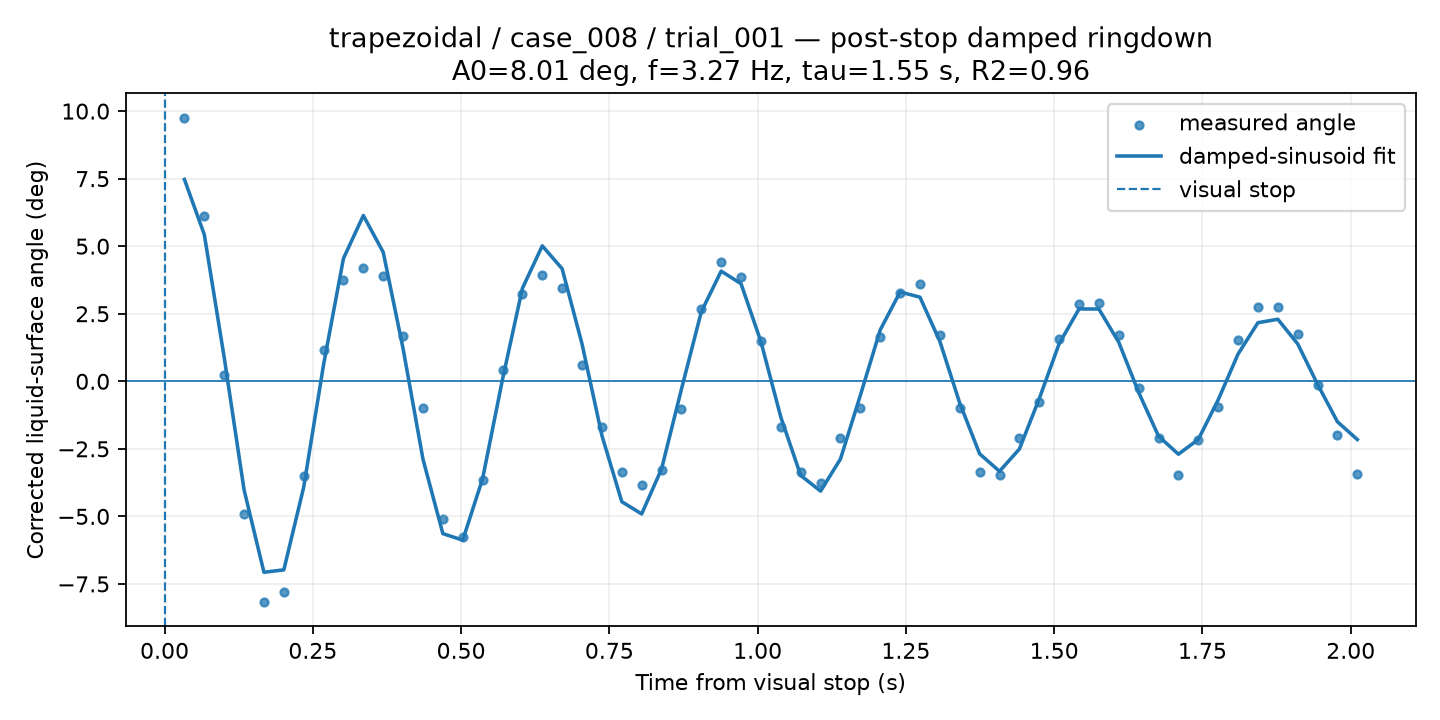

Data behind this chart, as committed beside it:
time_from_visual_stop_s, surface_angle_corrected_deg, fit_used, quality, ringdown_fit_angle_deg
0.03352, 9.76, 1, CHECK, 7.473
0.06704, 6.133, 1, GOOD, 5.429
0.1006, 0.2196, 1, GOOD, 0.8853
0.1341, -4.9, 1, GOOD, -4.018
0.1676, -8.175, 1, GOOD, -7.069
0.2011, -7.788, 1, GOOD, -6.979
0.2346, -3.501, 1, GOOD, -3.918
0.2682, 1.146, 1, GOOD, 0.6206
0.3017, 3.751, 1, GOOD, 4.548
0.3352, 4.186, 1, GOOD, 6.135
0.3687, 3.887, 1, GOOD, 4.775
0.4022, 1.658, 1, GOOD, 1.203
0.4358, -0.9836, 1, GOOD, -2.886
0.4693, -5.104, 1, GOOD, -5.639
0.5028, -5.747, 1, GOOD, -5.878
0.5363, -3.646, 1, GOOD, -3.6
0.5698, 0.4219, 1, GOOD, 0.07254
0.6034, 3.245, 1, GOOD, 3.44
0.6369, 3.935, 1, GOOD, 5.013
0.6704, 3.47, 1, GOOD, 4.165
0.7039, 0.5859, 1, GOOD, 1.382
0.7374, -1.684, 1, GOOD, -2.006
0.7709, -3.356, 1, GOOD, -4.457
0.8045, -3.834, 1, GOOD, -4.91
0.838, -3.292, 1, GOOD, -3.244
0.8715, -1.038, 1, GOOD, -0.2928
0.905, 2.672, 1, GOOD, 2.573
0.9385, 4.401, 1, GOOD, 4.078
0.9721, 3.857, 1, GOOD, 3.609
1.006, 1.502, 1, GOOD, 1.463
1.039, -1.675, 1, GOOD, -1.328
1.073, -3.356, 1, GOOD, -3.483
1.106, -3.752, 1, GOOD, -4.064
1.14, -2.083, 1, GOOD, -2.875
1.173, -0.9926, 1, GOOD, -0.5188
1.207, 1.626, 1, GOOD, 1.903
1.24, 3.271, 1, GOOD, 3.307
1.274, 3.619, 1, GOOD, 3.112
1.307, 1.731, 1, GOOD, 1.475
1.341, -0.9947, 1, GOOD, -0.8077
1.374, -3.356, 1, GOOD, -2.685
1.408, -3.474, 1, GOOD, -3.331
1.441, -2.083, 1, GOOD, -2.507
1.475, -0.7746, 1, GOOD, -0.6403
1.508, 1.577, 1, GOOD, 1.392
1.542, 2.843, 1, GOOD, 2.677
1.575, 2.89, 1, GOOD, 2.675
1.609, 1.731, 1, GOOD, 1.443
1.642, -0.2382, 1, GOOD, -0.4122
1.676, -2.083, 1, GOOD, -2.032
1.709, -3.483, 1, GOOD, -2.698
1.743, -2.171, 1, GOOD, -2.152
1.777, -0.9411, 1, GOOD, -0.6845
1.81, 1.529, 1, GOOD, 1.01
1.844, 2.747, 1, GOOD, 2.168
1.877, 2.738, 1, GOOD, 2.296
1.911, 1.764, 1, GOOD, 1.384
1.944, -0.1389, 1, GOOD, -0.1134
1.978, -1.992, 1, GOOD, -1.499
2.011, -3.428, 1, GOOD, -2.155
